Run: headless pygame with SDL's dummy video driver; simulated clock (each Clock.tick advances the game by its frame time, no real sleeping); random seed 0; keys injected as events and as key.get_pressed() state; no mouse input.
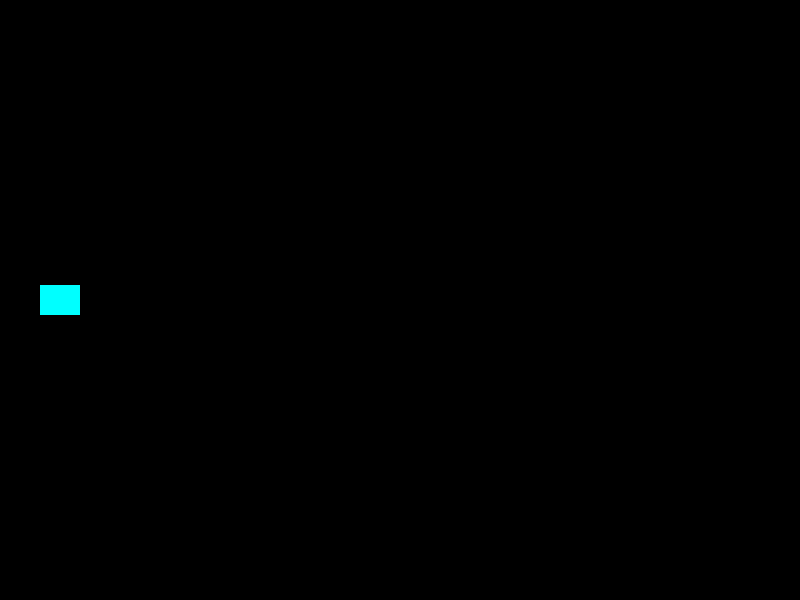
Frame 1 of 1 · flips 1–60 · no input (game ended)

The pygame program that drew these frames:

import os
import sys
import random
import pygame

# Constants
SCREEN_WIDTH = 800
SCREEN_HEIGHT = 600
PLAYER_SPEED = 5
BULLET_SPEED = 10
ENEMY_SPEED = 3
SPAWN_EVENT = pygame.USEREVENT + 1

# Weapon upgrade thresholds
UPGRADE_KILLS = [0, 5, 15]

class Player(pygame.sprite.Sprite):
    def __init__(self):
        super().__init__()
        self.image = pygame.Surface((40, 30))
        self.image.fill((0, 255, 255))
        self.rect = self.image.get_rect()
        self.rect.center = (60, SCREEN_HEIGHT // 2)
        self.kill_count = 0
        self.weapon_level = 0

    def update(self, pressed):
        if pressed[pygame.K_UP]:
            self.rect.y -= PLAYER_SPEED
        if pressed[pygame.K_DOWN]:
            self.rect.y += PLAYER_SPEED
        self.rect.clamp_ip(pygame.Rect(0, 0, SCREEN_WIDTH, SCREEN_HEIGHT))

    def shoot(self, bullets):
        if self.weapon_level == 0:
            bullets.add(Bullet(self.rect.midright))
        elif self.weapon_level == 1:
            bullets.add(Bullet((self.rect.right, self.rect.top)))
            bullets.add(Bullet((self.rect.right, self.rect.bottom)))
        else:
            bullets.add(Bullet((self.rect.right, self.rect.centery - 10), (-1, -0.2)))
            bullets.add(Bullet(self.rect.midright))
            bullets.add(Bullet((self.rect.right, self.rect.centery + 10), (-1, 0.2)))

    def add_kill(self):
        self.kill_count += 1
        if self.weapon_level < len(UPGRADE_KILLS) - 1:
            if self.kill_count >= UPGRADE_KILLS[self.weapon_level + 1]:
                self.weapon_level += 1

class Bullet(pygame.sprite.Sprite):
    def __init__(self, position, direction=(1, 0)):
        super().__init__()
        self.image = pygame.Surface((10, 4))
        self.image.fill((255, 255, 0))
        self.rect = self.image.get_rect(center=position)
        self.dx = direction[0] * BULLET_SPEED
        self.dy = direction[1] * BULLET_SPEED

    def update(self):
        self.rect.x += self.dx
        self.rect.y += self.dy
        if self.rect.left > SCREEN_WIDTH or self.rect.bottom < 0 or self.rect.top > SCREEN_HEIGHT:
            self.kill()

class Enemy(pygame.sprite.Sprite):
    def __init__(self):
        super().__init__()
        size = random.randint(20, 40)
        self.image = pygame.Surface((size, size))
        self.image.fill((255, 0, 0))
        self.rect = self.image.get_rect()
        self.rect.left = SCREEN_WIDTH + random.randint(0, 100)
        self.rect.y = random.randint(0, SCREEN_HEIGHT - size)

    def update(self):
        self.rect.x -= ENEMY_SPEED
        if self.rect.right < 0:
            self.kill()

def main(max_frames=None):
    pygame.init()
    screen = pygame.display.set_mode((SCREEN_WIDTH, SCREEN_HEIGHT))
    clock = pygame.time.Clock()

    player = Player()
    bullets = pygame.sprite.Group()
    enemies = pygame.sprite.Group()
    all_sprites = pygame.sprite.Group(player)

    pygame.time.set_timer(SPAWN_EVENT, 1000)
    frame = 0
    running = True
    while running:
        for event in pygame.event.get():
            if event.type == pygame.QUIT:
                running = False
            elif event.type == SPAWN_EVENT:
                enemy = Enemy()
                enemies.add(enemy)
                all_sprites.add(enemy)
            elif event.type == pygame.KEYDOWN and event.key == pygame.K_SPACE:
                player.shoot(bullets)
                all_sprites.add(*bullets)

        pressed = pygame.key.get_pressed()
        player.update(pressed)
        bullets.update()
        enemies.update()

        # Collisions
        for enemy in pygame.sprite.groupcollide(enemies, bullets, True, True):
            player.add_kill()
        if pygame.sprite.spritecollide(player, enemies, False):
            running = False

        screen.fill((0, 0, 0))
        all_sprites.draw(screen)
        pygame.display.flip()
        clock.tick(60)

        frame += 1
        if max_frames is not None and frame >= max_frames:
            running = False

    pygame.quit()

if __name__ == "__main__":
    test_mode = "--test" in sys.argv
    max_frames = 10 if test_mode else None
    if os.environ.get("SDL_VIDEODRIVER") == "dummy" and not test_mode:
        max_frames = 10
    main(max_frames)
